Run: headless pygame with SDL's dummy video driver; simulated clock (each Clock.tick advances the game by its frame time, no real sleeping); random seed 0; keys injected as events and as key.get_pressed() state; mouse plan: one left click at the window centre at the start of phase 2, then a move to the lower-right quarter at the start of phase 3.
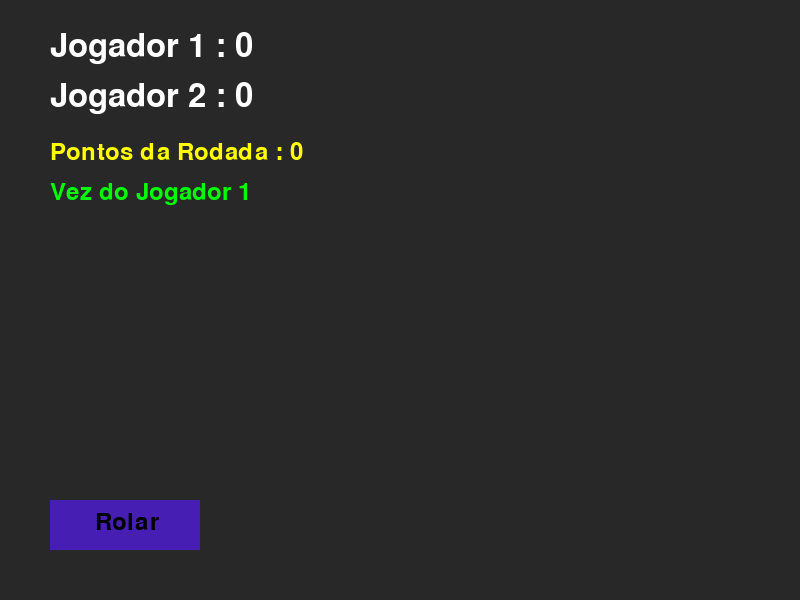
Frame 1 of 4 · flips 1–60 · no input
Frame 2 of 4 · flips 61–180 · clicked the window centre · tapped SPACE, RETURN · held RIGHT (→), D · screen unchanged from frame 1, image omitted
Frame 3 of 4 · flips 181–300 · moved the mouse to the lower-right quarter · held DOWN (↓), S · screen unchanged from frame 2, image omitted
Frame 4 of 4 · flips 301–420 · held LEFT (←), A, UP (↑), W · screen unchanged from frame 3, image omitted

The pygame program that drew these frames:

import pygame


# Inicializa o pygame 
pygame.init()

# Configurações de tela
WIDTH , HEIGHT = 800 , 600 
screen = pygame.display.set_mode((WIDTH,HEIGHT))
pygame.display.set_caption("Pig Dice Game")

# Cores
BACKGROUND_COLOR = (40,40,40)
TEXT_COLOR = (255,255,255)
BUTTON_COLOR = (70,30,180)
BUTTON_HOVER_COLOR = (100,160,200)

# Fontes
font = pygame.font.SysFont(None, 48)
small_font = pygame.font.SysFont (None, 36)

# Relogio
clock = pygame.time.Clock()

# Variaveis do jogo 
current_player = 1 
players_score = [0,0]
current_round_score = 0
dice_value = None

# Estado do Jogo
game_active = True


# Desenhando a Tela
def draw_ui():
    screen.fill(BACKGROUND_COLOR)

    # PLACAR
    score_text = font.render(f"Jogador 1 : {players_score[0]}", True, TEXT_COLOR)
    screen.blit(score_text, (50,30))

    score_text2 = font.render(f"Jogador 2 : {players_score[1]}", True, TEXT_COLOR)
    screen.blit(score_text2, (50,80))

    # Pontuação da Rodada
    round_text = small_font.render(f"Pontos da Rodada : {current_round_score}", True, (255,255,0))
    screen.blit(round_text, (50,140))

    # Turno do Jogador
    turn_text = small_font.render(f"Vez do Jogador {current_player}", True , (0,255,0))
    screen.blit(turn_text, (50,180))

    # Botao "Roll"
    button_rect = pygame.Rect(50, 500, 150, 50)
    pygame.draw.rect(screen, BUTTON_HOVER_COLOR if pygame.mouse.get_pos()[0] in range(50,200) and pygame.mouse.get_pos()[1] in range (500,550) else BUTTON_COLOR, button_rect)
    roll_text = small_font.render("Rolar" , True , (0,0,0))
    screen.blit(roll_text, (95,510))



# LOOP Principal do Jogo

running = True
while running:
    draw_ui()
    pygame.display.flip() #Atualiza a Tela
    clock.tick(60) #Limita 60FPS

    for event in pygame.event.get():
        if event.type == pygame.QUIT :
            running = False
